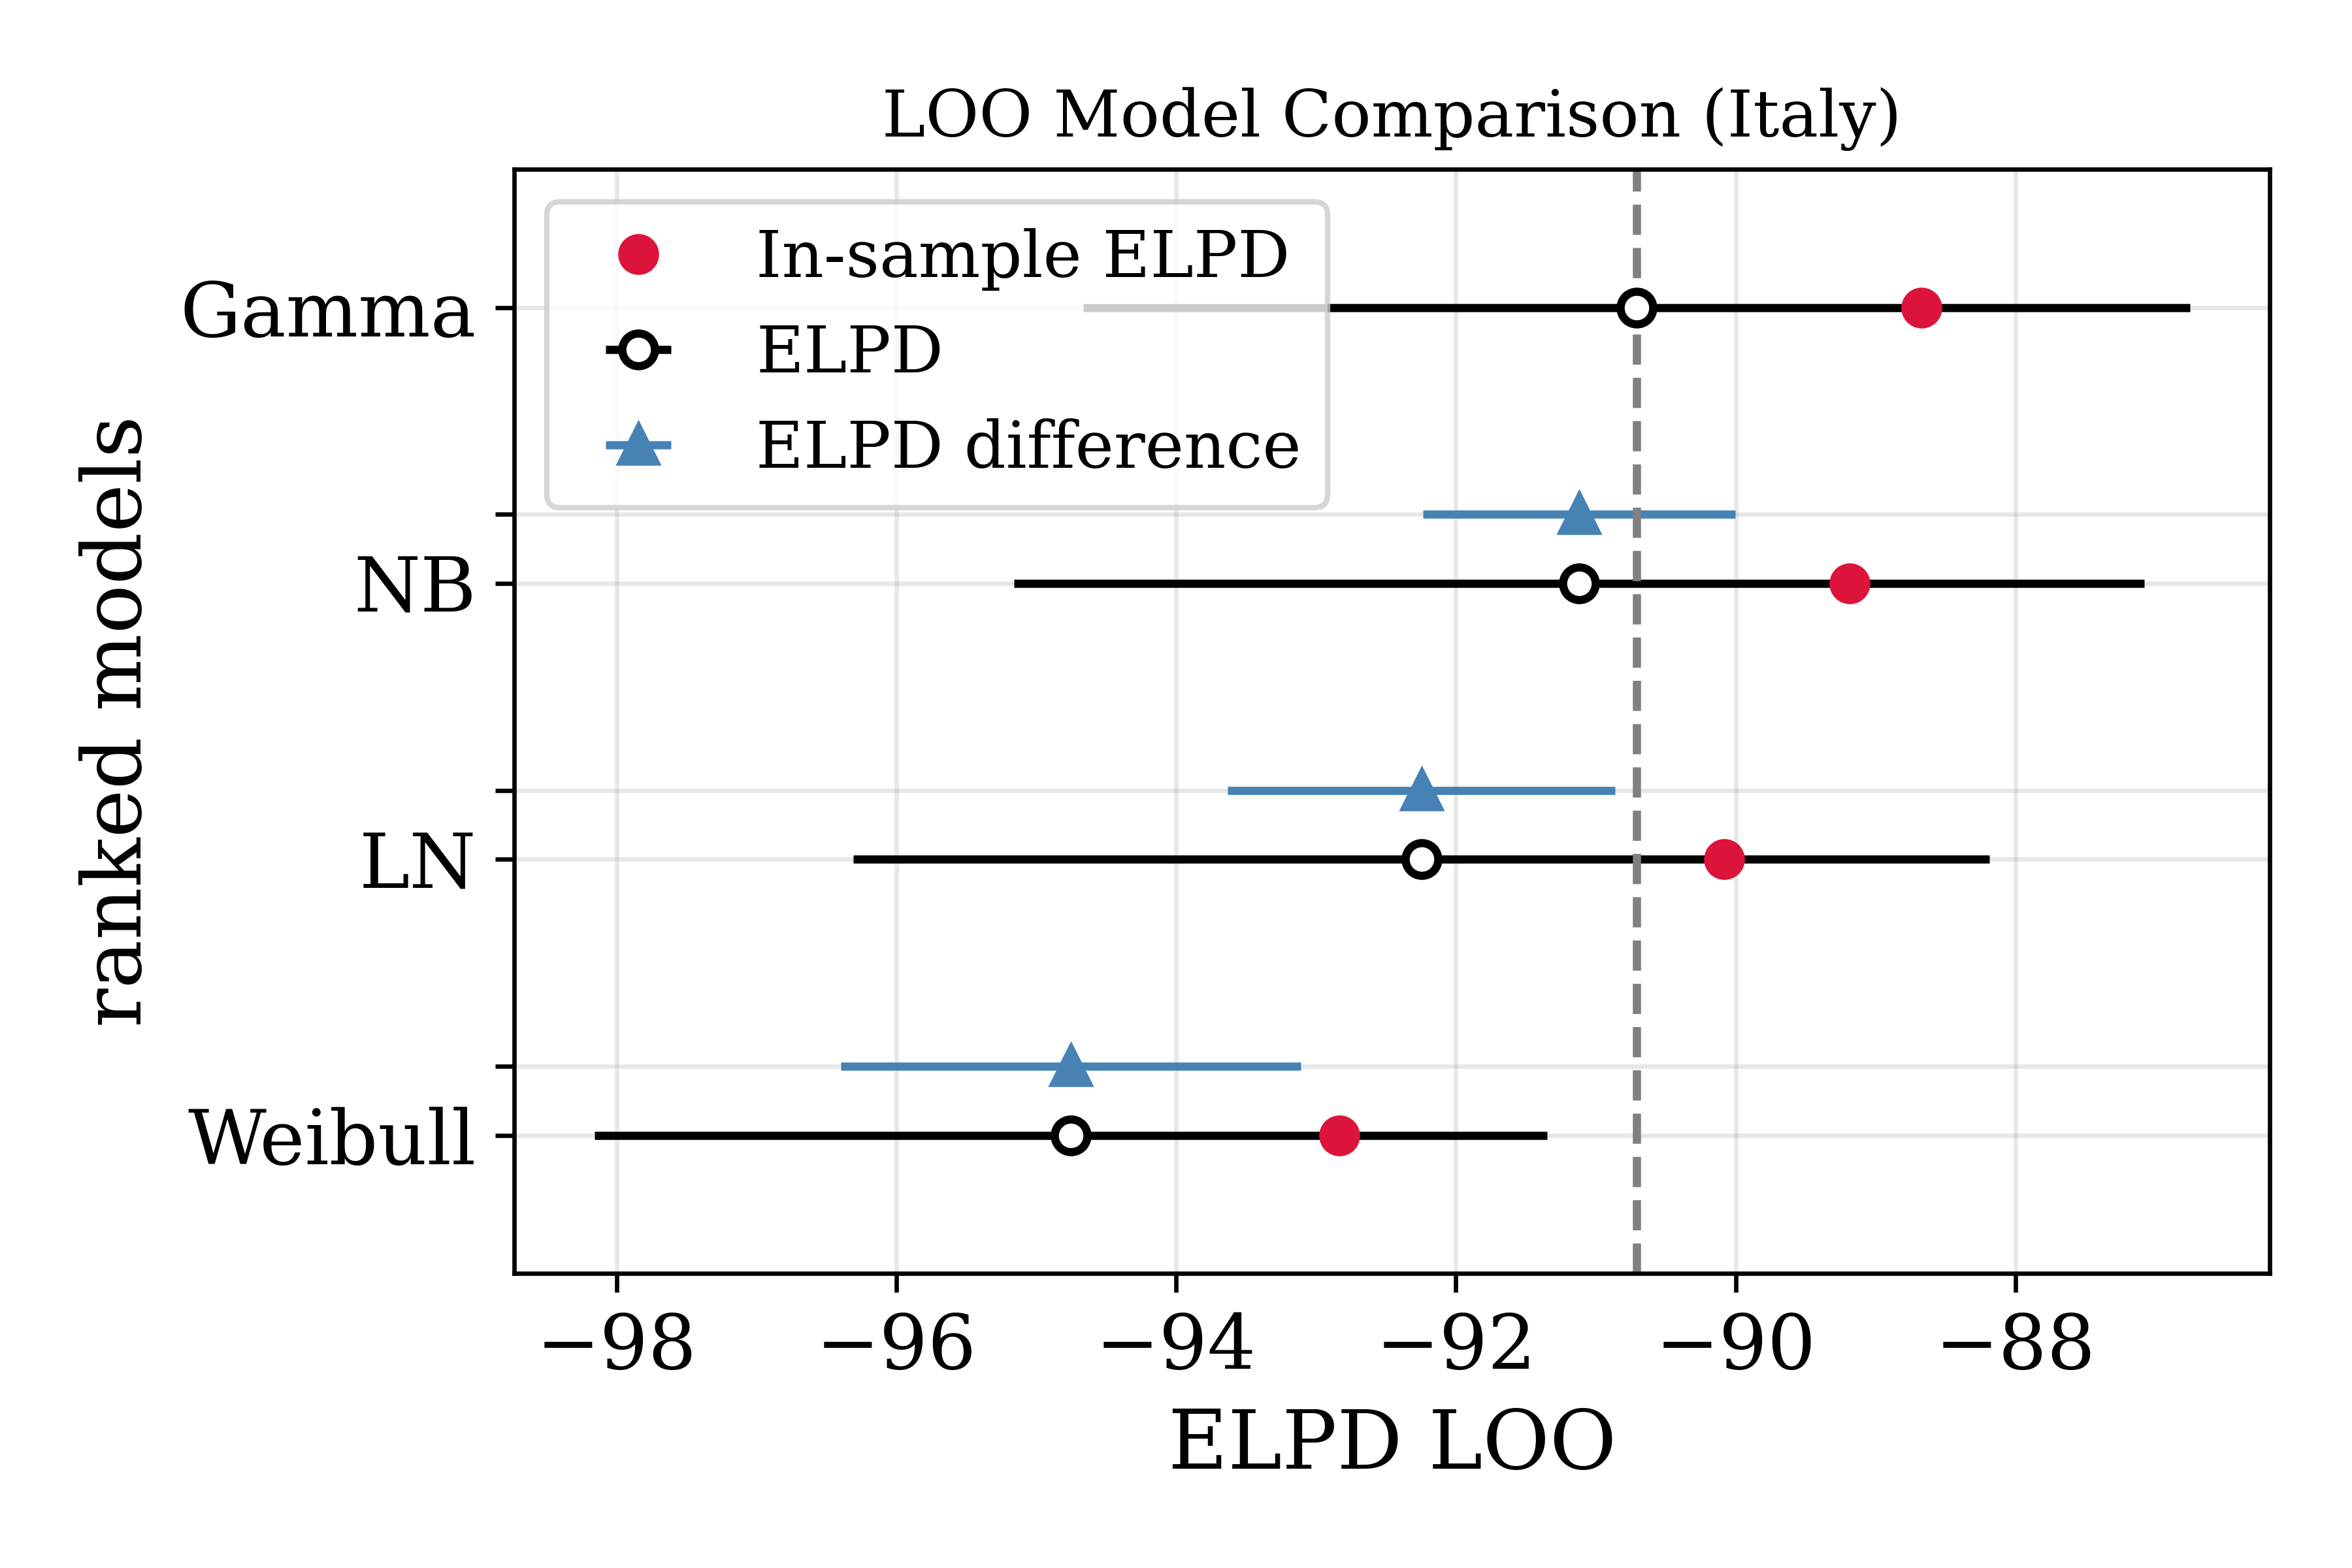

Data behind this chart, as committed beside it:
, rank, elpd_loo, p_loo, elpd_diff, weight, se, dse, warning, scale
Gamma, 0, -90.71, 2.033, 0.0, 0.8408, 3.954, 0.0, False, log
NB, 1, -91.12, 1.934, 0.4109, 0.1592, 4.04, 1.117, False, log
LN, 2, -92.25, 2.165, 1.538, 2.111195563419047e-16, 4.061, 1.385, False, log
Weibull, 3, -94.75, 1.919, 4.045, 0.0, 3.406, 1.642, False, log
